Dataset: processed (GitHub, Premanshu-Kumar/Pancreatic-Cancer-Detection-Using-Transfer-Learning). Classes: cancerous, normal.

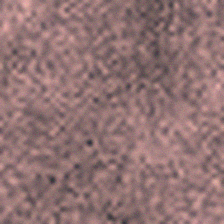
Label: normal

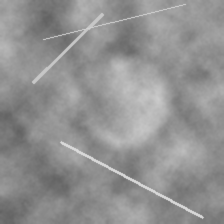
Label: normal

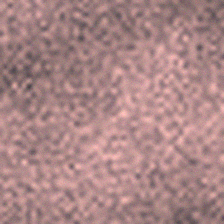
Label: normal

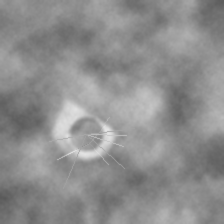
Label: cancerous

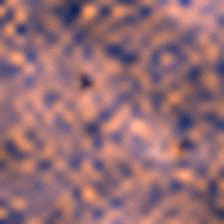
Label: cancerous

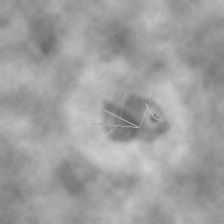
Label: cancerous
